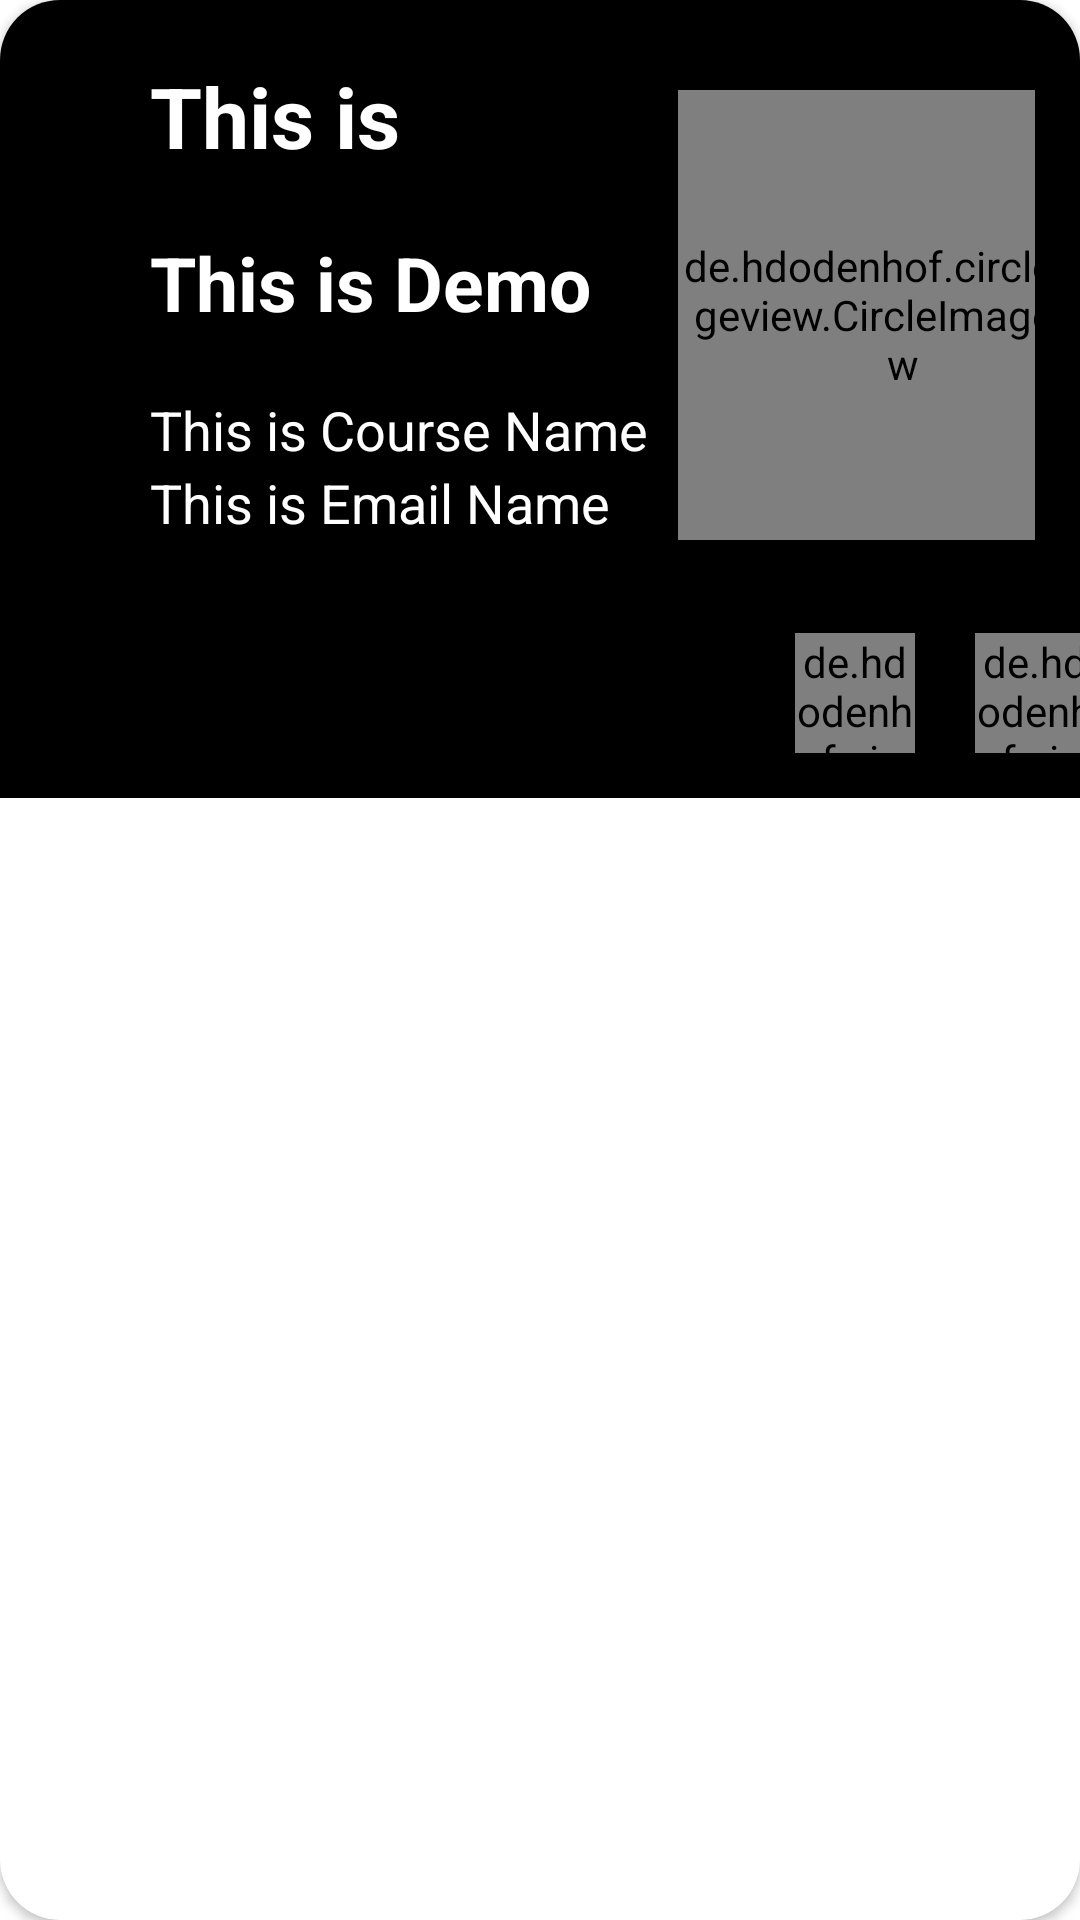

Write the Android layout XML for this screen, with the resource values it uses.
<!-- AndroidManifest.xml: application theme Theme.VaccineCenter -->
<!-- res/layout/singlerowvaccine.xml -->
<?xml version="1.0" encoding="utf-8"?>
<androidx.cardview.widget.CardView xmlns:android="http://schemas.android.com/apk/res/android"
    xmlns:app="http://schemas.android.com/apk/res-auto"
    android:layout_width="match_parent"
    android:layout_height="wrap_content"
    android:layout_margin="10dp"
    android:background="@color/background"
    app:cardCornerRadius="20dp">

    <LinearLayout
        android:layout_width="match_parent"
        android:layout_height="wrap_content"
        android:orientation="vertical"
        android:background="@color/black"
        app:cardCornerRadius="20dp">


        <LinearLayout
            android:layout_width="match_parent"
            android:layout_height="210dp"
            android:layout_marginLeft="15dp"
            android:layout_marginRight="15dp"
            android:orientation="horizontal">

            <androidx.appcompat.widget.LinearLayoutCompat
                android:layout_width="wrap_content"
                android:layout_height="230dp"
                android:layout_marginLeft="15dp"
                android:orientation="vertical">

                <TextView
                    android:id="@+id/idtext"
                    android:layout_width="match_parent"
                    android:layout_height="wrap_content"
                    android:layout_marginLeft="20dp"
                    android:layout_marginTop="20dp"
                    android:layout_marginBottom="5dp"
                    android:text="This is"
                    android:textColor="#fff"
                    android:textSize="28sp"
                    android:textStyle="bold" />

                <TextView
                    android:id="@+id/nametext"
                    android:layout_width="match_parent"
                    android:layout_height="wrap_content"
                    android:layout_marginLeft="20dp"
                    android:layout_marginTop="15dp"
                    android:layout_marginBottom="5dp"
                    android:text="This is Demo"
                    android:textColor="#fff"
                    android:textSize="25sp"
                    android:textStyle="bold" />

                <TextView
                    android:id="@+id/addresstext"
                    android:layout_width="match_parent"
                    android:layout_height="wrap_content"
                    android:layout_marginLeft="20dp"
                    android:layout_marginTop="15dp"
                    android:layout_marginBottom="0dp"
                    android:text="This is Course Name"
                    android:textColor="#fff"
                    android:textSize="18sp" />


                <TextView
                    android:id="@+id/phonetext"
                    android:layout_width="match_parent"
                    android:layout_height="wrap_content"
                    android:layout_marginLeft="20dp"
                    android:layout_marginBottom="5dp"
                    android:text="This is Email Name"
                    android:textColor="#fff"
                    android:textSize="18sp" />
            </androidx.appcompat.widget.LinearLayoutCompat>

            <de.hdodenhof.circleimageview.CircleImageView
                android:id="@+id/img1"
                android:layout_width="150dp"
                android:layout_height="150dp"
                android:layout_gravity="center_vertical"
                android:layout_marginLeft="10dp"
                android:src="@drawable/vaccine"
                app:civ_border_color="#fff"
                app:civ_border_width="2dp" />


        </LinearLayout>

        <LinearLayout
            android:layout_width="wrap_content"
            android:layout_height="wrap_content"
            android:layout_marginLeft="65dp"
            android:layout_marginTop="1dp"
            android:layout_marginBottom="15dp"
            android:orientation="horizontal">

            <de.hdodenhof.circleimageview.CircleImageView
                android:id="@+id/editicon"
                android:layout_width="40dp"
                android:layout_height="40dp"
                android:layout_marginLeft="200dp"
                android:src="@drawable/ic_baseline_edit_24" />

            <de.hdodenhof.circleimageview.CircleImageView
                android:id="@+id/deleteicon"
                android:layout_width="40dp"
                android:layout_height="40dp"
                android:layout_marginLeft="20dp"
                android:src="@drawable/ic_baseline_delete_24" />
        </LinearLayout>
    </LinearLayout>

</androidx.cardview.widget.CardView>
<!-- resources referenced by this layout -->
<resources>
  <color name="background">#0D29DD</color>
  <color name="black">#FF000000</color>
  <!-- drawable ic_baseline_delete_24 (drawable) -->
  <vector android:height="24dp" android:tint="#EF0E0E"
      android:viewportHeight="24" android:viewportWidth="24"
      android:width="24dp" xmlns:android="http://schemas.android.com/apk/res/android">
      <path android:fillColor="@android:color/white" android:pathData="M6,19c0,1.1 0.9,2 2,2h8c1.1,0 2,-0.9 2,-2V7H6v12zM19,4h-3.5l-1,-1h-5l-1,1H5v2h14V4z"/>
  </vector>
  <style name="Theme.VaccineCenter" parent="Theme.MaterialComponents.Light.NoActionBar">
          
          <item name="colorPrimary">@color/purple_500</item>
          <item name="colorPrimaryVariant">@color/purple_700</item>
          <item name="colorOnPrimary">@color/white</item>
          
          <item name="colorSecondary">@color/teal_200</item>
          <item name="colorSecondaryVariant">@color/teal_700</item>
          <item name="colorOnSecondary">@color/black</item>
          
          <item name="android:statusBarColor" tools:targetApi="l">@color/white</item>
          <item name="android:windowLightStatusBar" tools:targetApi="m">true</item>
          
      </style>
  <color name="purple_500">#FF6200EE</color>
  <color name="purple_700">#FF3700B3</color>
  <color name="white">#FFFFFFFF</color>
  
      //onboarding colors
  <color name="teal_200">#FF03DAC5</color>
  <color name="teal_700">#FF018786</color>
</resources>
